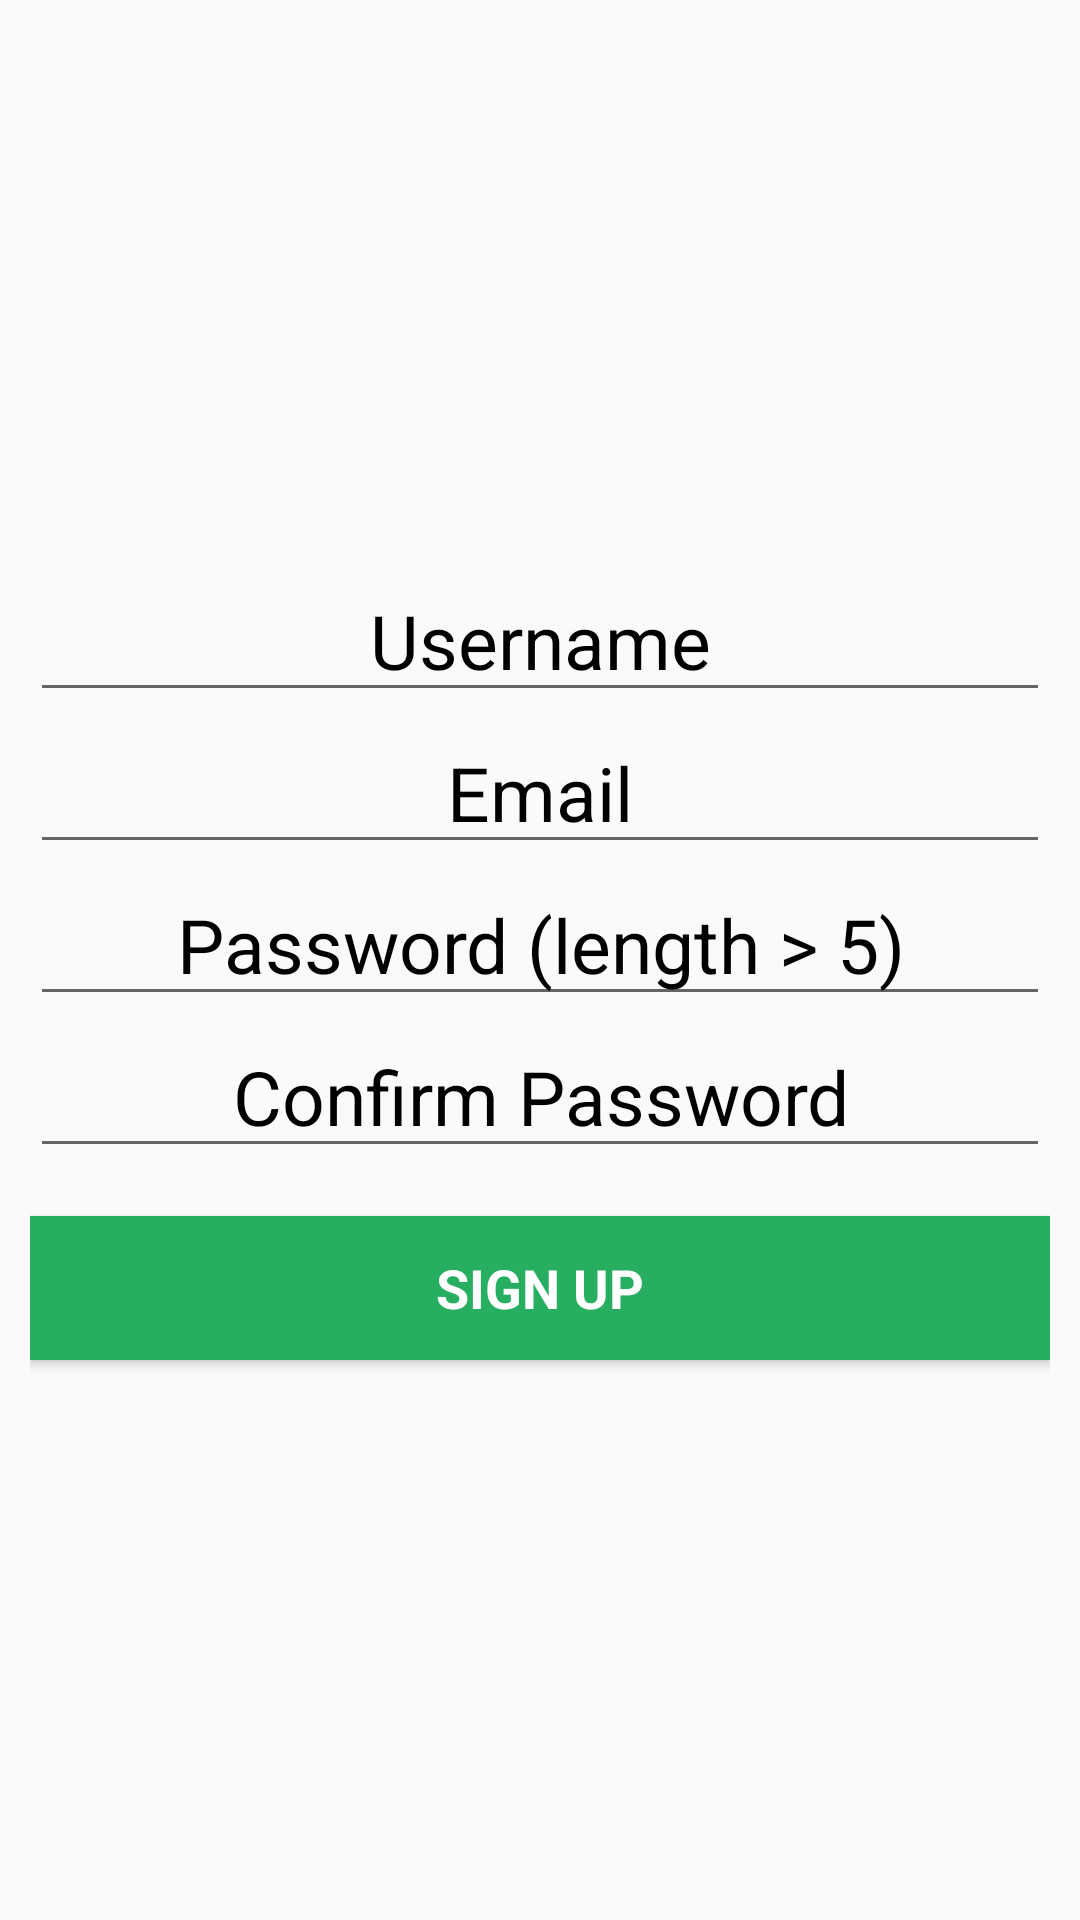

Produce the Android XML layout that renders to this screen, including the resource entries it uses.
<!-- AndroidManifest.xml: application theme AppTheme -->
<!-- res/layout/activity_register.xml -->
<?xml version="1.0" encoding="utf-8"?>
<LinearLayout
    xmlns:android="http://schemas.android.com/apk/res/android"
    xmlns:tools="http://schemas.android.com/tools"
    android:layout_width="match_parent"
    android:layout_height="match_parent"
    android:orientation="vertical"
    android:paddingBottom="@dimen/activity_vertical_margin"
    android:paddingLeft="@dimen/activity_horizontal_margin"
    android:paddingRight="@dimen/activity_horizontal_margin"
    android:paddingTop="@dimen/activity_vertical_margin"
    android:gravity="center"
    tools:context=".RegisterActivity">


    <EditText
        android:id="@+id/register_name"
        android:textColor="@color/white"
        android:textSize="25sp"
        android:textColorHint="@color/black"
        android:layout_width="match_parent"
        android:layout_height="wrap_content"
        android:hint="@string/prompt_username"
        android:inputType="text"
        android:imeOptions="actionNext"
        android:maxLines="1"
        android:textIsSelectable="false"
        android:gravity="center"/>

    <EditText
        android:id="@+id/register_email"
        android:layout_width="match_parent"
        android:layout_height="wrap_content"
        android:hint="@string/prompt_email"
        android:textColor="@color/white"
        android:textSize="25sp"
        android:imeOptions="actionNext"
        android:textColorHint="@color/black"
        android:inputType="textEmailAddress"
        android:maxLines="1"
        android:textIsSelectable="false"
        android:gravity="center"/>

    <EditText
        android:id="@+id/register_password"
        android:textSize="25sp"
        android:textColor="@color/white"
        android:textColorHint="@color/black"
        android:layout_width="match_parent"
        android:layout_height="wrap_content"
        android:imeOptions="actionNext"
        android:hint="@string/prompt_password_length_constraint"
        android:inputType="textPassword"
        android:maxLines="1"
        android:gravity="center"/>

    <EditText
        android:id="@+id/register_confirm_password"
        android:layout_width="match_parent"
        android:layout_height="wrap_content"
        android:gravity="center"
        android:hint="@string/prompt_password_again"
        android:imeActionId="@+id/register_form_finished"
        android:imeActionLabel="@string/action_sign_up"
        android:imeOptions="actionUnspecified"
        android:inputType="textPassword"
        android:maxLines="1"
        android:textColor="@color/white"
        android:textColorHint="@color/black"
        android:textSize="25sp"
        tools:ignore="InvalidImeActionId" />

    <Button
        android:id="@+id/register_sign_up_button"
        style="?android:textAppearanceMedium"
        android:background="@color/green"
        android:textColor="@color/white"
        android:layout_width="match_parent"
        android:layout_height="wrap_content"
        android:layout_marginTop="16dp"
        android:text="@string/action_sign_up"
        android:textStyle="bold"
        android:onClick="signUp" />
</LinearLayout>
<!-- resources referenced by this layout -->
<resources>
  <color name="black">#000000</color>
  <color name="green">#27AE60</color>
  <color name="white">#FFFFFF</color>
  <dimen name="activity_horizontal_margin">10dp</dimen>
  <dimen name="activity_vertical_margin">10dp</dimen>
  <string name="action_sign_up">Sign up</string>
  <string name="prompt_email">Email</string>
  <string name="prompt_password_again">Confirm Password</string>
  <string name="prompt_password_length_constraint">Password (length &gt; 5)</string>
  <string name="prompt_username">Username</string>
  <style name="AppTheme" parent="Theme.AppCompat.Light.DarkActionBar">
          
          <item name="colorPrimary">@color/colorPrimary</item>
          <item name="colorPrimaryDark">@color/colorPrimaryDark</item>
          <item name="colorAccent">@color/colorAccent</item>
      </style>
  <color name="colorPrimary">#008577</color>
  <color name="colorPrimaryDark">#00574B</color>
  <color name="colorAccent">#D81B60</color>
</resources>
